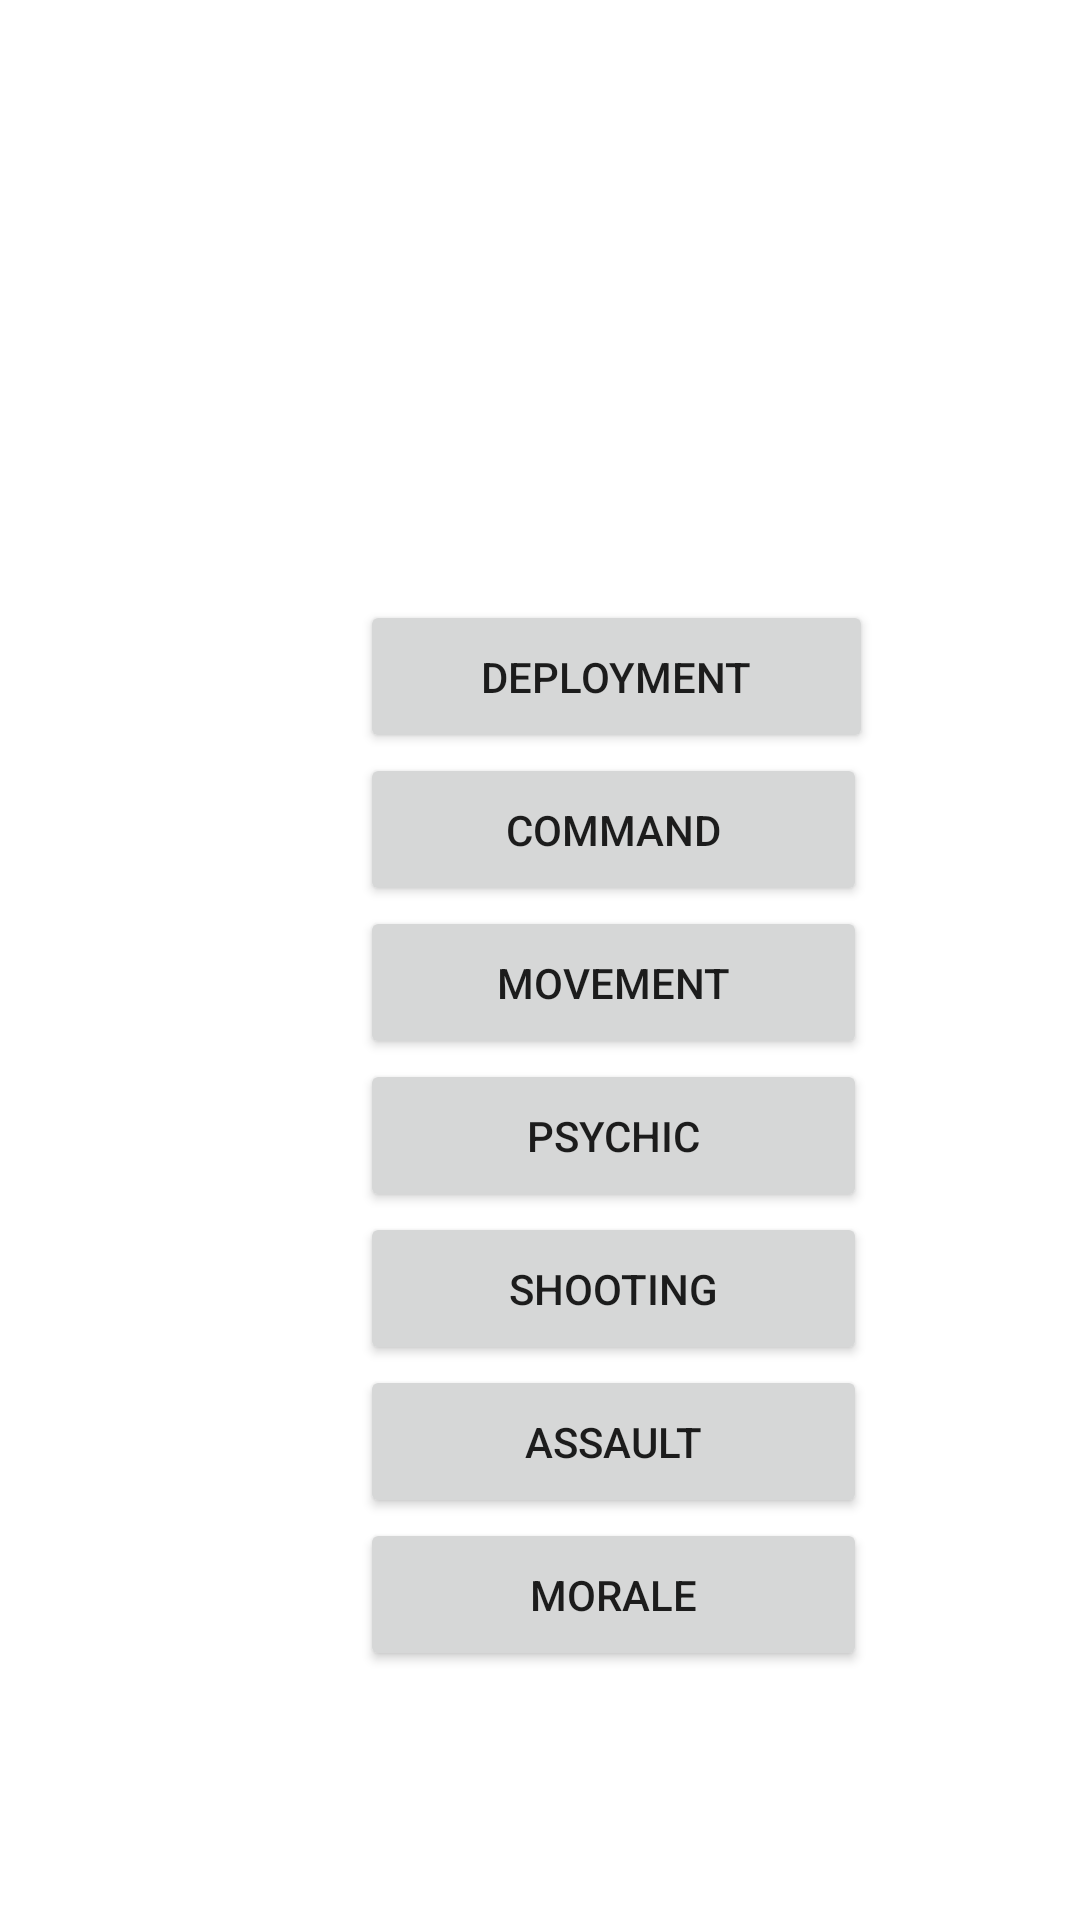

Layout XML and referenced resources for this Android screen:
<!-- AndroidManifest.xml: application theme Theme.StratagemApp -->
<!-- res/layout/activity_phase_page.xml -->
<?xml version="1.0" encoding="utf-8"?>
<androidx.constraintlayout.widget.ConstraintLayout xmlns:android="http://schemas.android.com/apk/res/android"
    xmlns:app="http://schemas.android.com/apk/res-auto"
    xmlns:tools="http://schemas.android.com/tools"
    android:layout_width="match_parent"
    android:layout_height="match_parent"
    tools:context=".phasePage">

    <LinearLayout
        android:layout_width="171dp"
        android:layout_height="410dp"
        android:layout_marginStart="120dp"
        android:layout_marginLeft="120dp"
        android:layout_marginTop="200dp"
        android:orientation="vertical"
        app:layout_constraintStart_toStartOf="parent"
        app:layout_constraintTop_toTopOf="parent">

        <Button
            android:id="@+id/deploymentPhase"
            android:layout_width="match_parent"
            android:layout_height="51dp"
            android:text="Deployment" />

        <Button
            android:id="@+id/commandPhase"
            android:layout_width="169dp"
            android:layout_height="51dp"
            android:text="Command" />

        <Button
            android:id="@+id/movementPhase"
            android:layout_width="169dp"
            android:layout_height="51dp"
            android:text="Movement" />

        <Button
            android:id="@+id/psychicPhase"
            android:layout_width="169dp"
            android:layout_height="51dp"
            android:text="Psychic" />

        <Button
            android:id="@+id/shootingPhase"
            android:layout_width="169dp"
            android:layout_height="51dp"
            android:text="Shooting" />

        <Button
            android:id="@+id/assaultPhase"
            android:layout_width="169dp"
            android:layout_height="51dp"
            android:text="Assault" />

        <Button
            android:id="@+id/moralePhase"
            android:layout_width="169dp"
            android:layout_height="51dp"
            android:text="Morale" />

    </LinearLayout>
</androidx.constraintlayout.widget.ConstraintLayout>
<!-- resources referenced by this layout -->
<resources>
  <style name="Theme.StratagemApp" parent="Theme.MaterialComponents.DayNight.DarkActionBar">
          
          <item name="colorPrimary">@color/purple_500</item>
          <item name="colorPrimaryVariant">@color/purple_700</item>
          <item name="colorOnPrimary">@color/white</item>
          
          <item name="colorSecondary">@color/teal_200</item>
          <item name="colorSecondaryVariant">@color/teal_700</item>
          <item name="colorOnSecondary">@color/black</item>
          
          <item name="android:statusBarColor" tools:targetApi="l">?attr/colorPrimaryVariant</item>
          
      </style>
  <!-- not gathered from this repository: default colours our renderer supplied (Android Studio template values) -->
  <color name="purple_500">#FF6200EE</color>
  <color name="purple_700">#FF3700B3</color>
  <color name="teal_200">#FF03DAC5</color>
  <color name="teal_700">#FF018786</color>
  <color name="black">#FF000000</color>
  <color name="white">#FFFFFFFF</color>
</resources>
